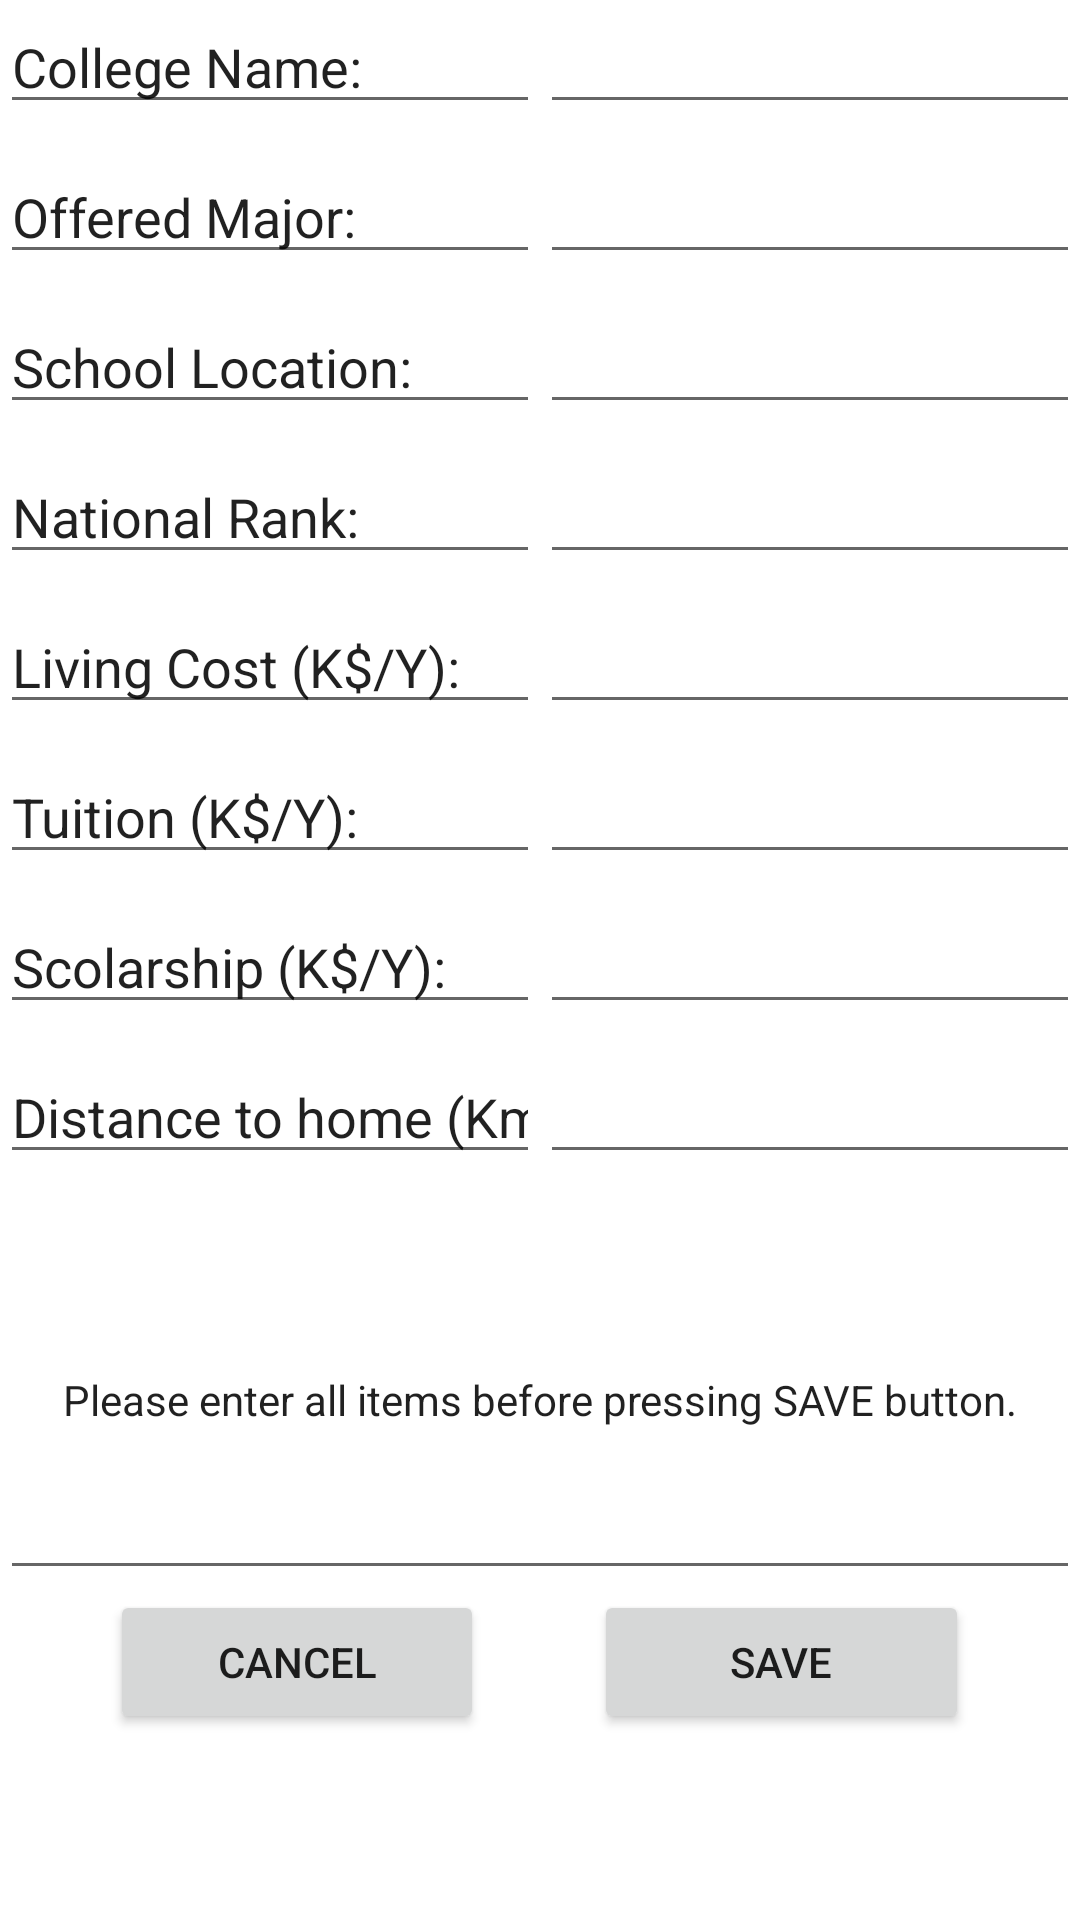

Produce the Android XML layout that renders to this screen, including the resource entries it uses.
<!-- AndroidManifest.xml: application theme Theme.PickYourCollege -->
<!-- res/layout/activity_college.xml -->
<?xml version="1.0" encoding="utf-8"?>
<androidx.constraintlayout.widget.ConstraintLayout xmlns:android="http://schemas.android.com/apk/res/android"
    xmlns:app="http://schemas.android.com/apk/res-auto"
    xmlns:tools="http://schemas.android.com/tools"
    android:layout_width="match_parent"
    android:layout_height="match_parent"
    tools:context=".CollegeActivity">

    <LinearLayout
        android:layout_width="match_parent"
        android:layout_height="match_parent"
        android:orientation="vertical">

        <LinearLayout
            android:layout_width="match_parent"
            android:layout_height="50dp"
            android:orientation="horizontal">

            <EditText
                android:id="@+id/editTextTextPersonName"
                android:layout_width="wrap_content"
                android:layout_height="wrap_content"
                android:layout_weight="1"
                android:ems="10"
                android:inputType="textPersonName"
                android:text="College Name:" />

            <EditText
                android:id="@+id/txtName"
                android:layout_width="wrap_content"
                android:layout_height="wrap_content"
                android:layout_weight="1"
                android:ems="10"
                android:inputType="textPersonName" />
        </LinearLayout>

        <LinearLayout
            android:layout_width="match_parent"
            android:layout_height="50dp"
            android:orientation="horizontal">

            <EditText
                android:id="@+id/editTextTextPersonName4"
                android:layout_width="wrap_content"
                android:layout_height="wrap_content"
                android:layout_weight="1"
                android:ems="10"
                android:inputType="textPersonName"
                android:text="Offered Major:" />

            <EditText
                android:id="@+id/txtMajor"
                android:layout_width="wrap_content"
                android:layout_height="wrap_content"
                android:layout_weight="1"
                android:ems="10"
                android:inputType="textPersonName" />
        </LinearLayout>

        <LinearLayout
            android:layout_width="match_parent"
            android:layout_height="50dp"
            android:orientation="horizontal">

            <EditText
                android:id="@+id/editTextTextPersonName7"
                android:layout_width="wrap_content"
                android:layout_height="wrap_content"
                android:layout_weight="1"
                android:ems="10"
                android:inputType="textPersonName"
                android:text="School Location:" />

            <EditText
                android:id="@+id/txtLocation"
                android:layout_width="wrap_content"
                android:layout_height="wrap_content"
                android:layout_weight="1"
                android:ems="10"
                android:inputType="textPersonName" />
        </LinearLayout>

        <LinearLayout
            android:layout_width="match_parent"
            android:layout_height="50dp"
            android:orientation="horizontal">

            <EditText
                android:id="@+id/editTextTextPersonName9"
                android:layout_width="wrap_content"
                android:layout_height="wrap_content"
                android:layout_weight="1"
                android:ems="10"
                android:inputType="textPersonName"
                android:text="National Rank:" />

            <EditText
                android:id="@+id/txtRank"
                android:layout_width="wrap_content"
                android:layout_height="wrap_content"
                android:layout_weight="1"
                android:ems="10"
                android:inputType="number" />
        </LinearLayout>

        <LinearLayout
            android:layout_width="match_parent"
            android:layout_height="50dp"
            android:orientation="horizontal">

            <EditText
                android:id="@+id/editTextTextPersonName11"
                android:layout_width="wrap_content"
                android:layout_height="wrap_content"
                android:layout_weight="1"
                android:ems="10"
                android:inputType="textPersonName"
                android:text="Living Cost (K$/Y):" />

            <EditText
                android:id="@+id/txtLivingCost"
                android:layout_width="wrap_content"
                android:layout_height="wrap_content"
                android:layout_weight="1"
                android:ems="10"
                android:inputType="number" />
        </LinearLayout>

        <LinearLayout
            android:layout_width="match_parent"
            android:layout_height="50dp"
            android:orientation="horizontal">

            <EditText
                android:id="@+id/editTextTextPersonName13"
                android:layout_width="wrap_content"
                android:layout_height="wrap_content"
                android:layout_weight="1"
                android:ems="10"
                android:inputType="textPersonName"
                android:text="Tuition (K$/Y):" />

            <EditText
                android:id="@+id/txtTuition"
                android:layout_width="wrap_content"
                android:layout_height="wrap_content"
                android:layout_weight="1"
                android:ems="10"
                android:inputType="number" />
        </LinearLayout>

        <LinearLayout
            android:layout_width="match_parent"
            android:layout_height="50dp"
            android:orientation="horizontal">

            <EditText
                android:id="@+id/editTextTextPersonName15"
                android:layout_width="wrap_content"
                android:layout_height="wrap_content"
                android:layout_weight="1"
                android:ems="10"
                android:inputType="textPersonName"
                android:text="Scolarship (K$/Y):" />

            <EditText
                android:id="@+id/txtScholarship"
                android:layout_width="wrap_content"
                android:layout_height="wrap_content"
                android:layout_weight="1"
                android:ems="10"
                android:inputType="number" />
        </LinearLayout>

        <LinearLayout
            android:layout_width="match_parent"
            android:layout_height="50dp"
            android:orientation="horizontal">

            <EditText
                android:id="@+id/editTextTextPersonName16"
                android:layout_width="wrap_content"
                android:layout_height="wrap_content"
                android:layout_weight="1"
                android:ems="10"
                android:inputType="textPersonName"
                android:text="Distance to home (Km):" />

            <EditText
                android:id="@+id/txtDistance"
                android:layout_width="wrap_content"
                android:layout_height="wrap_content"
                android:layout_weight="1"
                android:ems="10"
                android:inputType="number" />
        </LinearLayout>

        <LinearLayout
            android:layout_width="match_parent"
            android:layout_height="130dp"
            android:orientation="horizontal">

            <MultiAutoCompleteTextView
                android:id="@+id/multiAutoCompleteTextView3"
                android:layout_width="wrap_content"
                android:layout_height="match_parent"
                android:layout_weight="1"
                android:text="Please enter all items before pressing SAVE button."
                android:textAlignment="center"
                android:textSize="14sp" />
        </LinearLayout>

        <LinearLayout
            android:layout_width="match_parent"
            android:layout_height="50dp"
            android:orientation="horizontal">

            <Space
                android:layout_width="wrap_content"
                android:layout_height="wrap_content"
                android:layout_weight="1" />

            <Button
                android:id="@+id/btnCancel"
                android:layout_width="wrap_content"
                android:layout_height="wrap_content"
                android:layout_weight="1"
                android:text="Cancel" />

            <Space
                android:layout_width="wrap_content"
                android:layout_height="wrap_content"
                android:layout_weight="1" />

            <Button
                android:id="@+id/btnSave"
                android:layout_width="wrap_content"
                android:layout_height="wrap_content"
                android:layout_weight="1"
                android:text="Save" />

            <Space
                android:layout_width="wrap_content"
                android:layout_height="wrap_content"
                android:layout_weight="1" />
        </LinearLayout>

    </LinearLayout>

</androidx.constraintlayout.widget.ConstraintLayout>
<!-- resources referenced by this layout -->
<resources>
  <style name="Theme.PickYourCollege" parent="Theme.MaterialComponents.DayNight.DarkActionBar">
          
          <item name="colorPrimary">@color/purple_500</item>
          <item name="colorPrimaryVariant">@color/purple_700</item>
          <item name="colorOnPrimary">@color/white</item>
          
          <item name="colorSecondary">@color/teal_200</item>
          <item name="colorSecondaryVariant">@color/teal_700</item>
          <item name="colorOnSecondary">@color/black</item>
          
          <item name="android:statusBarColor" tools:targetApi="l">?attr/colorPrimaryVariant</item>
          
      </style>
  <!-- not gathered from this repository: default colours our renderer supplied (Android Studio template values) -->
  <color name="purple_500">#FF6200EE</color>
  <color name="purple_700">#FF3700B3</color>
  <color name="teal_200">#FF03DAC5</color>
  <color name="teal_700">#FF018786</color>
  <color name="black">#FF000000</color>
  <color name="white">#FFFFFFFF</color>
</resources>
